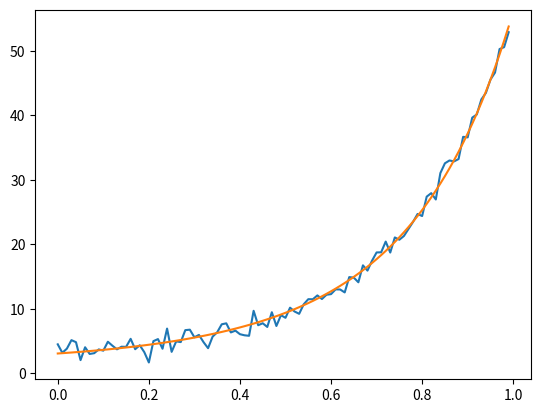

Write the Python code that produced this figure.
# -*- coding: utf-8 -*-
"""
Created on Thu Aug 17 23:39:08 2023

[redacted]
"""
import numpy as np
import time
import matplotlib.pyplot as plt

# 初始化參數
ar, br, cr = 1.0, 2.0, 1.0  # 真實參數值
ae, be, ce = 2.0, 3.0, 0.0  # 估計參數值
N = 100  # 數據點
w_sigma = 1.0  # 噪聲Sigma值
inv_sigma = 1.0 / w_sigma

# 生成數據
np.random.seed(0)
x_data = np.array([i/100.0 for i in range(N)])
y_data = np.exp(ar * x_data**2 + br * x_data + cr) + np.random.normal(0, w_sigma, N)

# 開始Gauss-Newton迭代
iterations = 100  # 迭代次數
cost, lastCost = 0, 0  # 本次迭代的cost和上一次迭代的cost

t1 = time.time()
for iter in range(iterations):
    H = np.zeros((3, 3))
    b = np.zeros(3)
    cost = 0
    
    for i in range(N):
        xi, yi = x_data[i], y_data[i]
        error = yi - np.exp(ae * xi**2 + be * xi + ce)
        J = np.array([
            -xi**2 * np.exp(ae * xi**2 + be * xi + ce),
            -xi * np.exp(ae * xi**2 + be * xi + ce),
            -np.exp(ae * xi**2 + be * xi + ce)
        ])
        
        H += inv_sigma * inv_sigma * J[:, None] @ J[None, :]
        b += -inv_sigma * inv_sigma * error * J
        cost += error**2

    # 求解線性方程
    dx = np.linalg.solve(H, b)
    
    if np.isnan(dx).any():
        print("result is nan!")
        break
    
    if iter > 0 and cost >= lastCost:
        print(f"cost: {cost} >= last cost: {lastCost}, break.")
        break

    ae, be, ce = ae+dx[0], be+dx[1], ce+dx[2]
    lastCost = cost

    print(f"total cost: {cost}, update: {dx}, estimated params: {ae}, {be}, {ce}")

t2 = time.time()
print(f"solve time cost = {t2 - t1} seconds.")
print(f"estimated abc = {ae}, {be}, {ce}")

# for i in range(len(x_data)):
#     xi = x_data[i]
#     y_est = np.exp(ae*xi*xi + be*xi +c)
y_est = np.exp(ae * x_data**2 + be * x_data + ce)

plt.plot(x_data, y_data)
plt.plot(x_data, y_est)
plt.show()